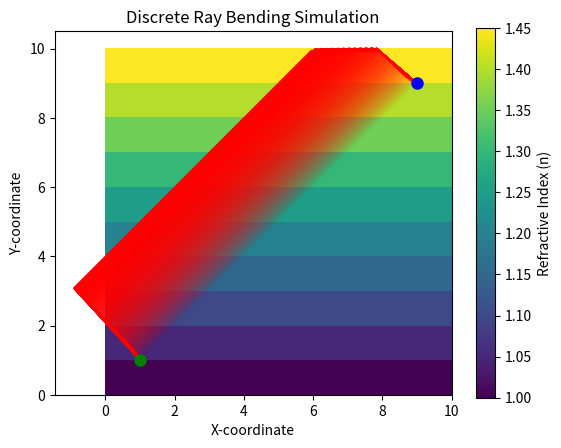

Source code (Python):
import numpy as np
import matplotlib.pyplot as plt

def create_medium(size, gradient_strength):
    """Creates a 2D refractive index grid with a vertical gradient."""
    grid = np.zeros((size, size))
    for i in range(size):
        grid[i, :] = 1.0 + gradient_strength * (i / size)
    return grid

# Example: 100x100 medium with a linear gradient
medium_size = 10
n_grid = create_medium(medium_size, 0.5)


def trace_bending_ray(start_pos, end_pos, n_grid, num_steps, learning_rate=0.2):
    """
    Simulates a ray path using a simplified discrete pseudo-bending approach.
    This version iteratively adjusts the ray path to minimize travel time.
    """
    # Initialize the ray path as a straight line
    path = np.linspace(start_pos, end_pos, num_steps)
    paths = [path]

    for iteration in range(200):  # Run several iterations for convergence
        new_path = path.copy()
        print(np.around(new_path.T, 2))
        for i in range(1, num_steps - 1):
            # Get the current and neighboring points
            p_prev, p_curr, p_next = path[i - 1], path[i], path[i + 1]

            # Simplified travel time approximation for the current segment
            segment1_len = np.linalg.norm(p_curr - p_prev)
            segment2_len = np.linalg.norm(p_next - p_curr)

            # Get average refractive index for the segments
            n1 = n_grid[int(p_prev[1]) % medium_size, int(p_prev[0]) % medium_size]
            n2 = n_grid[int(p_curr[1]) % medium_size, int(p_curr[0]) % medium_size]

            # Travel time for the current point's influence
            t_curr = segment1_len * n1 + segment2_len * n2

            # Calculate a simplified "force" or gradient direction
            # pointing towards lower refractive index, mimicking bending
            gradient = (n_grid[int(p_curr[1]) % medium_size, int(p_curr[0]) % medium_size] -
                        n_grid[int(p_curr[1] - 1) % medium_size, int(
                            p_curr[0] - 1) % medium_size])  # Example gradient calculation
            # print(gradient)

            # Simple update rule: move the point in the direction of the gradient
            # to simulate bending towards higher refractive index (lower velocity)
            bending_vector = np.array([-gradient, gradient]) * learning_rate
            new_path[i] += bending_vector
        paths.append(new_path)
        path = new_path
    return path, paths


# Define start and end points for the ray
start_point = np.array([1.0, 1.0])
end_point = np.array([9.0, 9.0])

# Trace the ray
ray_path, ray_paths = trace_bending_ray(start_point, end_point, n_grid, 100)


plt.imshow(n_grid, cmap='viridis', origin='lower', extent=[0., medium_size, 0., medium_size])
plt.colorbar(label='Refractive Index (n)')
for idx, path in enumerate(ray_paths):
    plt.plot(path[:, 0], path[:, 1], 'r-', linewidth=1, label='Ray Path', alpha=idx/len(ray_paths))
plt.plot(start_point[0], start_point[1], 'go', markersize=8, label='Start')
plt.plot(end_point[0], end_point[1], 'bo', markersize=8, label='End')
plt.title('Discrete Ray Bending Simulation')
plt.xlabel('X-coordinate')
plt.ylabel('Y-coordinate')
# plt.legend()
plt.show()
